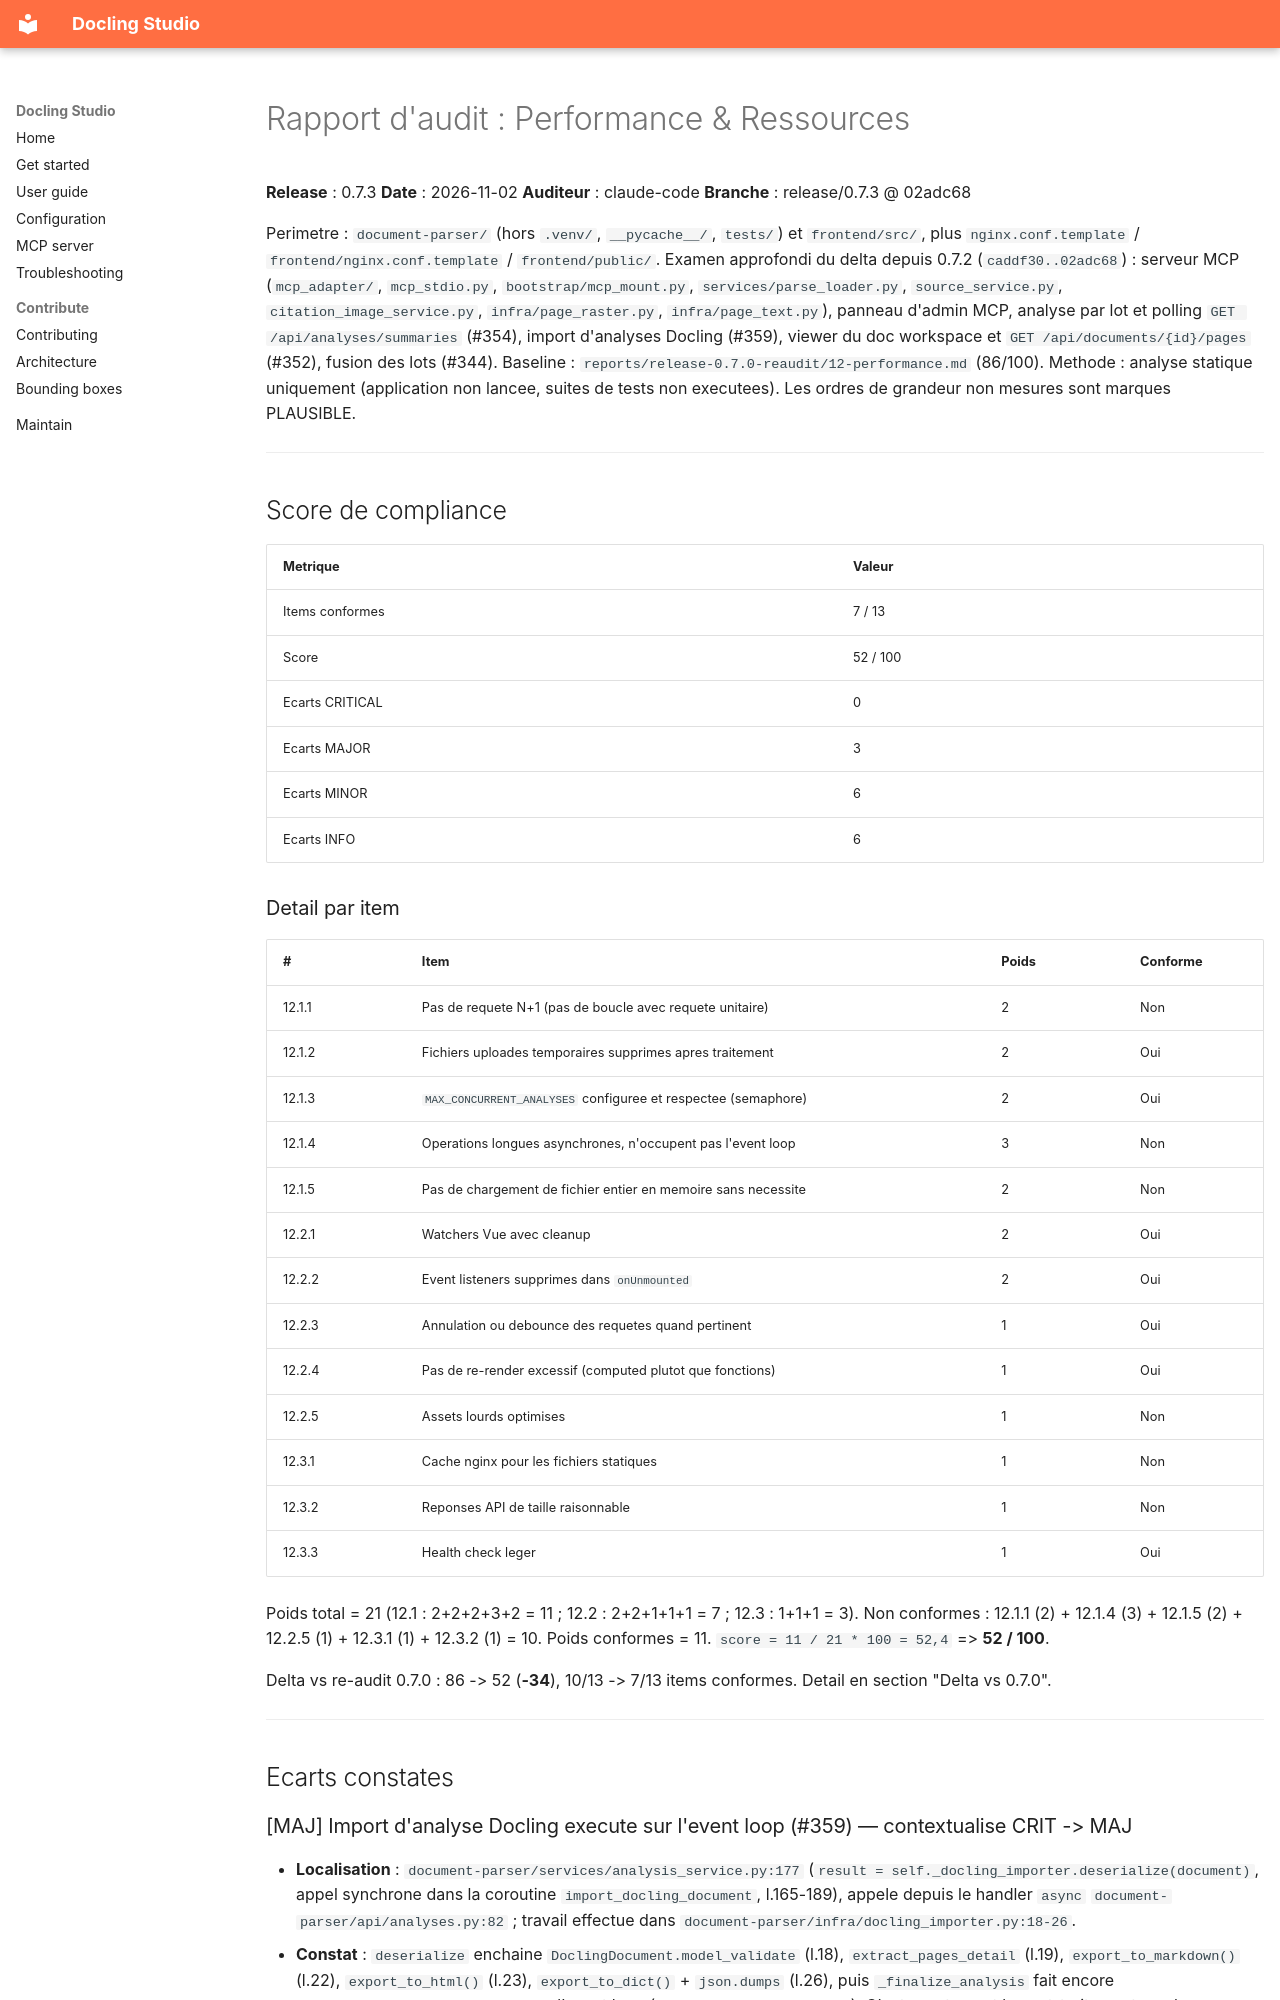

repository: scub-france/docling-Studio · page: audit/reports/release-0.7.3/12-performance/index.html · generator: mkdocs

# Rapport d'audit : Performance & Ressources

**Release** : 0.7.3
**Date** : 2026-11-02
**Auditeur** : claude-code
**Branche** : release/0.7.3 @ 02adc68

Perimetre : `document-parser/` (hors `.venv/`, `__pycache__/`, `tests/`) et `frontend/src/`,
plus `nginx.conf.template` / `frontend/nginx.conf.template` / `frontend/public/`. Examen
approfondi du delta depuis 0.7.2 (`caddf30..02adc68`) : serveur MCP (`mcp_adapter/`,
`mcp_stdio.py`, `bootstrap/mcp_mount.py`, `services/parse_loader.py`, `source_service.py`,
`citation_image_service.py`, `infra/page_raster.py`, `infra/page_text.py`), panneau d'admin MCP,
analyse par lot et polling `GET /api/analyses/summaries` (#354), import d'analyses Docling
(#359), viewer du doc workspace et `GET /api/documents/{id}/pages` (#352), fusion des lots
(#344). Baseline : `reports/release-0.7.0-reaudit/12-performance.md` (86/100).
Methode : analyse statique uniquement (application non lancee, suites de tests non executees).
Les ordres de grandeur non mesures sont marques PLAUSIBLE.

---

## Score de compliance

| Metrique | Valeur |
|----------|--------|
| Items conformes | 7 / 13 |
| Score | 52 / 100 |
| Ecarts CRITICAL | 0 |
| Ecarts MAJOR | 3 |
| Ecarts MINOR | 6 |
| Ecarts INFO | 6 |

### Detail par item

| # | Item | Poids | Conforme |
|---|------|-------|----------|
| 12.1.1 | Pas de requete N+1 (pas de boucle avec requete unitaire) | 2 | Non |
| 12.1.2 | Fichiers uploades temporaires supprimes apres traitement | 2 | Oui |
| 12.1.3 | `MAX_CONCURRENT_ANALYSES` configuree et respectee (semaphore) | 2 | Oui |
| 12.1.4 | Operations longues asynchrones, n'occupent pas l'event loop | 3 | Non |
| 12.1.5 | Pas de chargement de fichier entier en memoire sans necessite | 2 | Non |
| 12.2.1 | Watchers Vue avec cleanup | 2 | Oui |
| 12.2.2 | Event listeners supprimes dans `onUnmounted` | 2 | Oui |
| 12.2.3 | Annulation ou debounce des requetes quand pertinent | 1 | Oui |
| 12.2.4 | Pas de re-render excessif (computed plutot que fonctions) | 1 | Oui |
| 12.2.5 | Assets lourds optimises | 1 | Non |
| 12.3.1 | Cache nginx pour les fichiers statiques | 1 | Non |
| 12.3.2 | Reponses API de taille raisonnable | 1 | Non |
| 12.3.3 | Health check leger | 1 | Oui |

Poids total = 21 (12.1 : 2+2+2+3+2 = 11 ; 12.2 : 2+2+1+1+1 = 7 ; 12.3 : 1+1+1 = 3).
Non conformes : 12.1.1 (2) + 12.1.4 (3) + 12.1.5 (2) + 12.2.5 (1) + 12.3.1 (1) + 12.3.2 (1) = 10.
Poids conformes = 11. `score = 11 / 21 * 100 = 52,4` => **52 / 100**.

Delta vs re-audit 0.7.0 : 86 -> 52 (**-34**), 10/13 -> 7/13 items conformes. Detail en
section "Delta vs 0.7.0".

---

## Ecarts constates

### [MAJ] Import d'analyse Docling execute sur l'event loop (#359) — contextualise CRIT -> MAJ

- **Localisation** : `document-parser/services/analysis_service.py:177`
  (`result = self._docling_importer.deserialize(document)`, appel synchrone dans la coroutine
  `import_docling_document`, l.165-189), appele depuis le handler `async`
  `document-parser/api/analyses.py:82` ; travail effectue dans
  `document-parser/infra/docling_importer.py:18-26`.
- **Constat** : `deserialize` enchaine `DoclingDocument.model_validate` (l.18),
  `extract_pages_detail` (l.19), `export_to_markdown()` (l.22), `export_to_html()` (l.23),
  `export_to_dict()` + `json.dumps` (l.26), puis `_finalize_analysis` fait encore
  `json.dumps([asdict(p) ...])` sur l'event loop (`analysis_service.py:464`). C'est exactement
  le post-traitement que le convertisseur local considere comme lourd et execute dans un
  thread (`infra/local_converter.py:127-154` `_to_conversion_result`, appele sous
  `asyncio.to_thread` l.201 et l.204). Ici, rien n'est deporte : pendant toute la duree de
  l'import, l'event loop est occupe et **toutes** les requetes sont figees (polling des
  statuts, previews, `/mcp`, health check, progression des analyses en cours). La duree
  croit avec la taille du document importe, et le corps accepte par nginx monte a 200 Mo
  (`NGINX_MAX_BODY_SIZE=200M`, `Dockerfile:59`, `docker-compose.yml:208`). PLAUSIBLE :
  quelques centaines de ms pour un document de quelques pages, plusieurs secondes pour un
  document de plusieurs centaines de pages.
- **Regle violee** : 12.1.4 (poids 3) — "Les operations longues (conversion Docling) sont
  asynchrones et ne bloquent pas l'event loop". Classe MAJ et non CRIT, comme en 0.5.0 et
  0.6.1 pour le meme item : chemin unique, declenche manuellement, sans corruption de
  donnees ; l'item reste compte non conforme dans le score.
- **Remediation** : `result = await asyncio.to_thread(self._docling_importer.deserialize,
  document)` (une ligne), et deporter de meme la serialisation `pages_json` de
  `_finalize_analysis` (l.464), qui sert aussi aux analyses normales.
